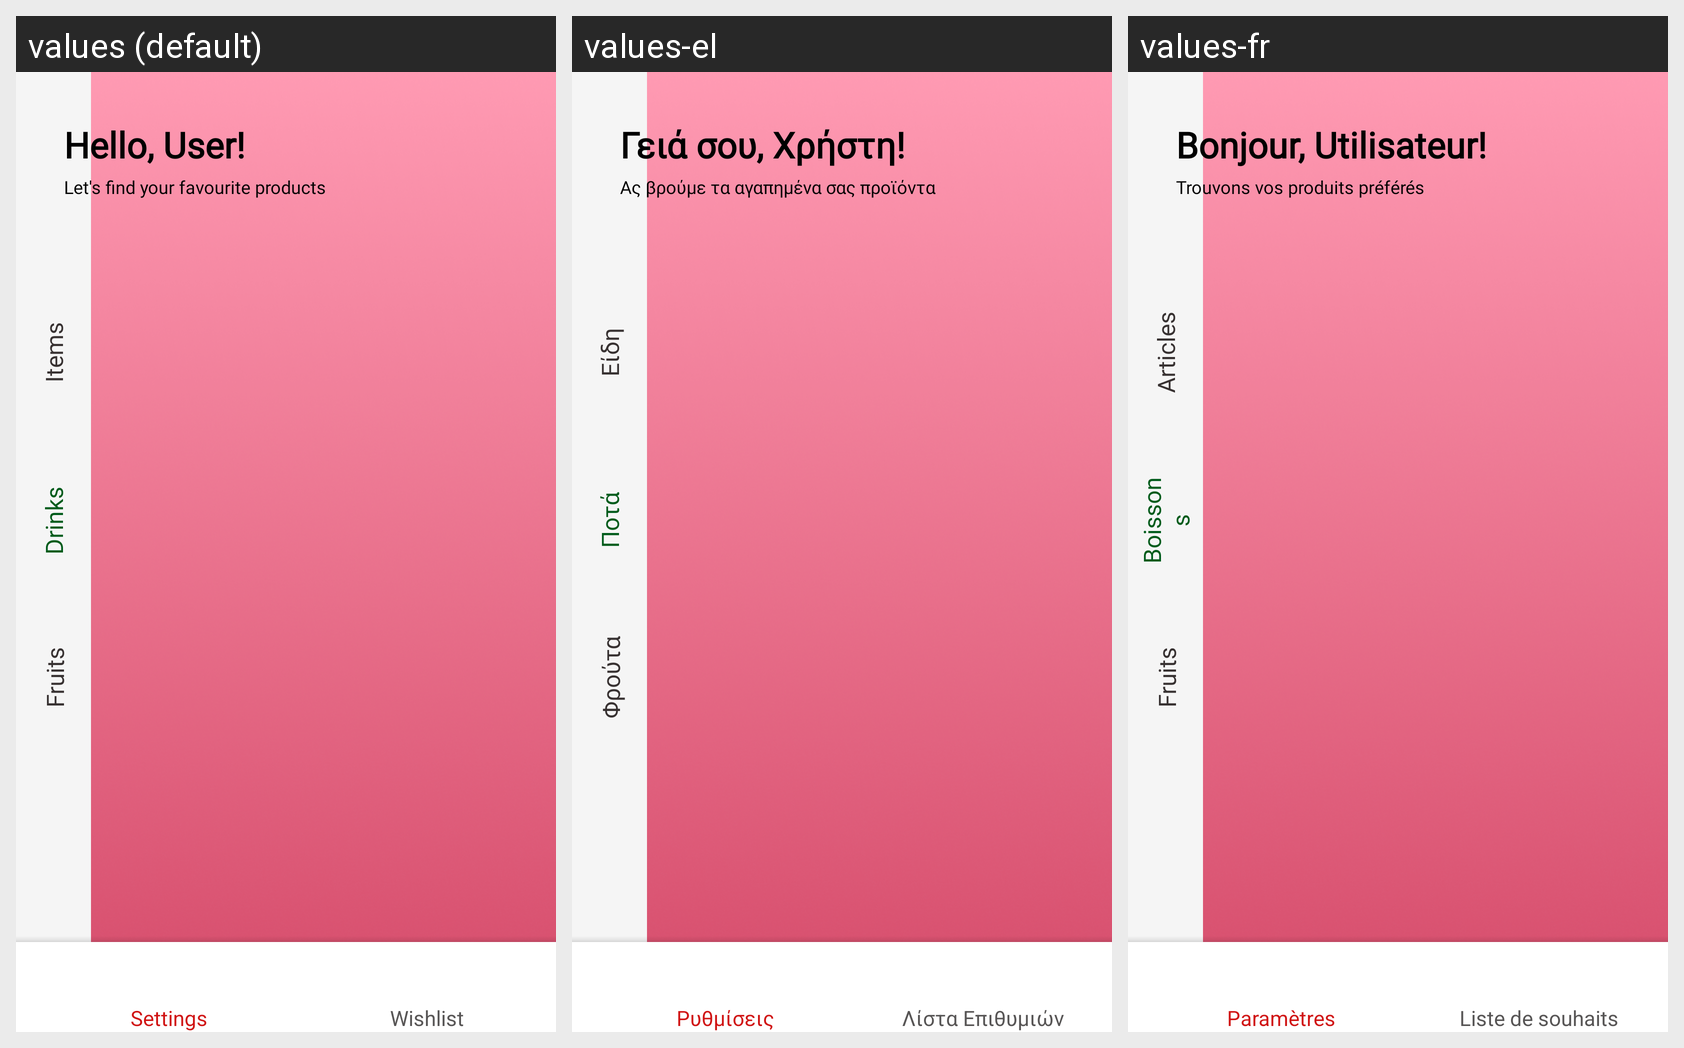

The Android screen above is rendered under several locales of the same app. Produce the string resources it draws, with the default and per-locale values.
Android screen res/layout/activity_main.xml rendered under 3 locales, left to right: values (default), values-el, values-fr. Device: Nexus 5 (rendered at 1080×1920; each locale shown at half size, 540×960, under a caption strip naming it); theme Theme.Store.
Strings drawn on this screen, with the default value and each locale's value (text and hints the layout hard-codes, and strings that could not be matched under every locale, appear in the picture but are not listed):

items
  values: Items
  values-el: Είδη
  values-fr: Articles

drinks
  values: Drinks
  values-el: Ποτά
  values-fr: Boissons

fruits
  values: Fruits
  values-el: Φρούτα
  values-fr: Fruits

hello_user
  values: Hello, User!
  values-el: Γειά σου, Χρήστη!
  values-fr: Bonjour, Utilisateur!

let_s_find_your_favourite_products
  values: Let's find your favourite products
  values-el: Ας βρούμε τα αγαπημένα σας προϊόντα
  values-fr: Trouvons vos produits préférés

menu_settings
  values: Settings
  values-el: Ρυθμίσεις
  values-fr: Paramètres

wishlist
  values: Wishlist
  values-el: Λίστα Επιθυμιών
  values-fr: Liste de souhaits
